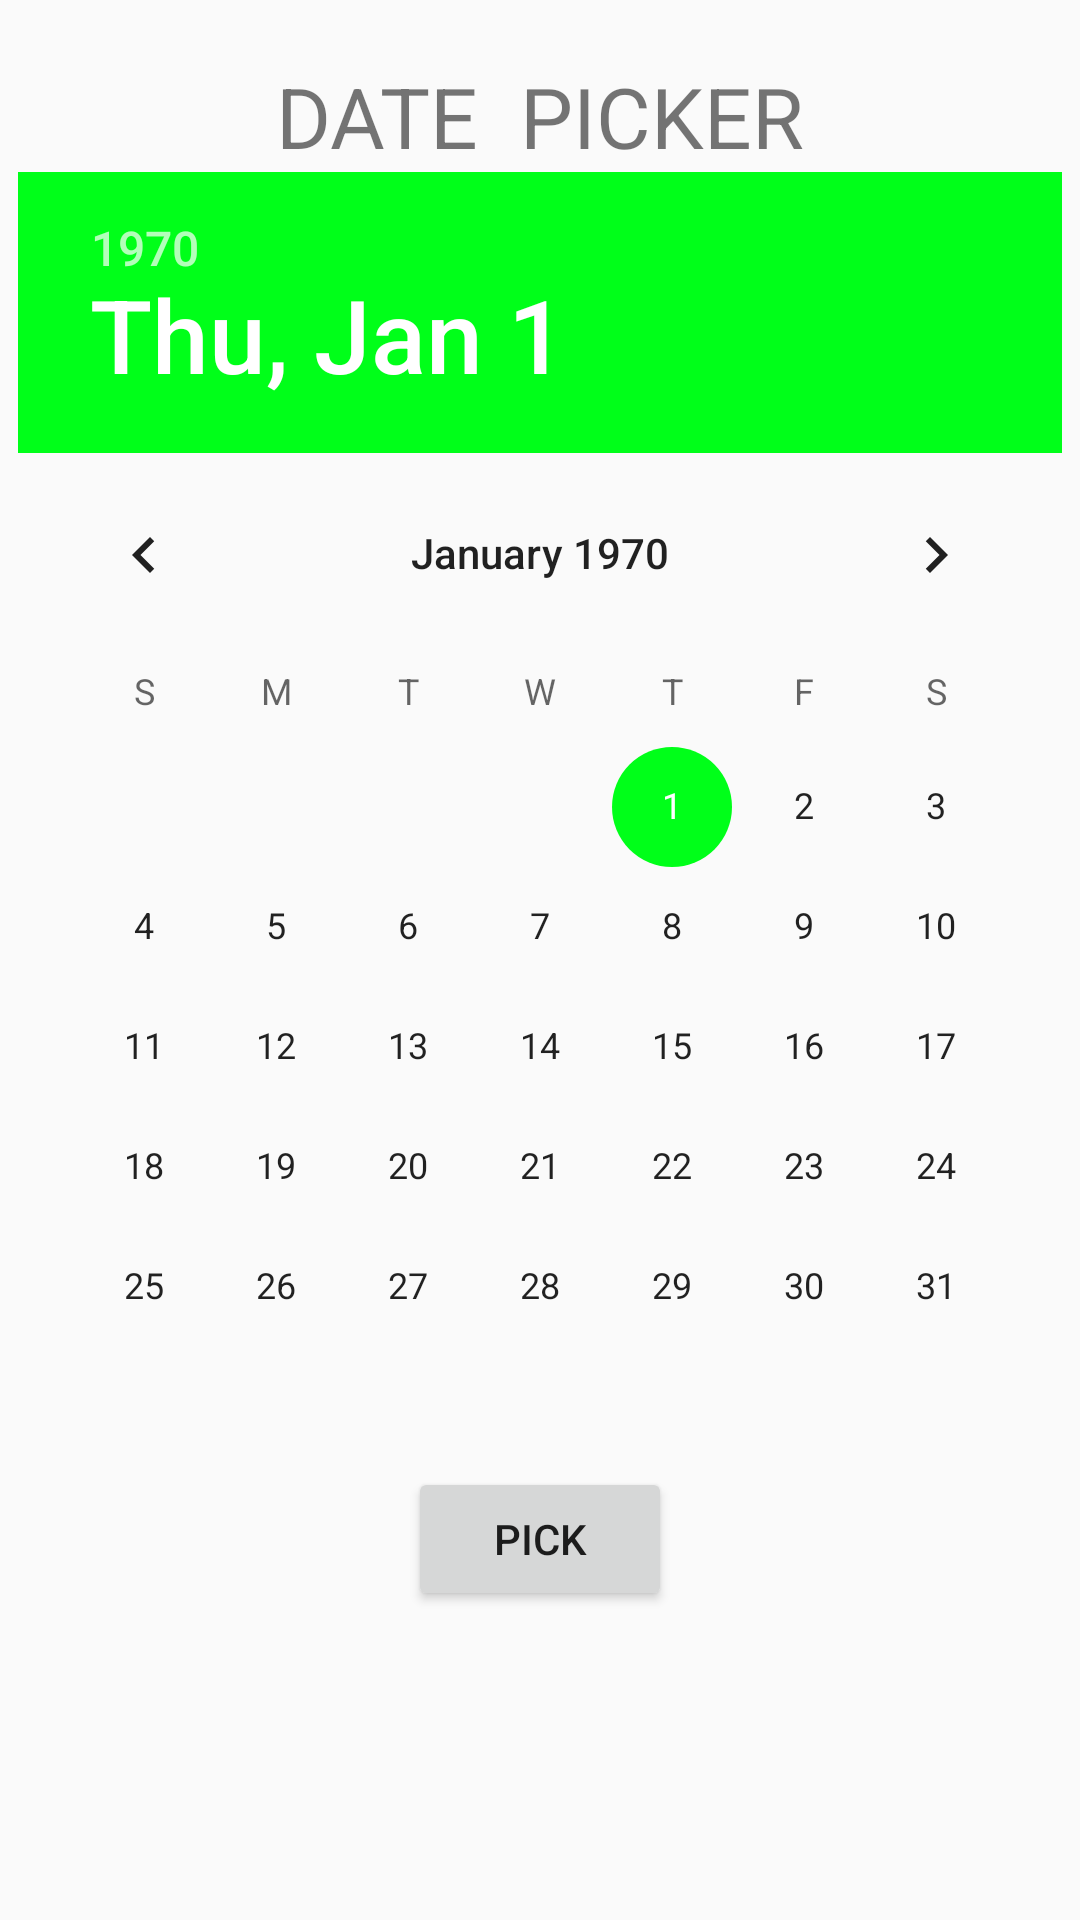

Here is an Android app screen rendered from its layout file. Give the layout XML and the strings, colors and styles it references.
<!-- AndroidManifest.xml: application theme owntheme -->
<!-- res/layout/activity_datapicker.xml -->
<?xml version="1.0" encoding="utf-8"?>
<LinearLayout xmlns:android="http://schemas.android.com/apk/res/android"
    android:orientation="vertical" android:layout_width="match_parent"
    android:layout_height="match_parent">

    <TextView
        android:id="@+id/textview1"
        android:layout_width="wrap_content"
        android:layout_height="wrap_content"
        android:text="DATE  PICKER"
        android:textSize="28sp"
        android:layout_marginTop="20dip"
        android:layout_gravity="center_horizontal"/>
    <DatePicker
        android:id="@+id/datepicker1"
        android:layout_width="wrap_content"
        android:layout_height="wrap_content"
        android:layout_gravity="center_horizontal"></DatePicker>

    <Button
        android:id="@+id/button1"
        android:layout_width="wrap_content"
        android:layout_height="wrap_content"
        android:text="pick"
        android:layout_gravity="center_horizontal"/>

</LinearLayout>
<!-- resources referenced by this layout -->
<resources>
  <style name="owntheme" parent="Theme.AppCompat.Light.DarkActionBar">
          
          <item name="colorPrimary">@color/red</item>
          <item name="colorPrimaryDark">@color/yellow</item>
          <item name="colorAccent">@color/grren</item>
          <item name="actionBarSize">80dip</item>
      </style>
  <color name="red">#ff0000</color>
  <color name="yellow">#FFFFE600</color>
  <color name="grren">#00ff19</color>
</resources>
